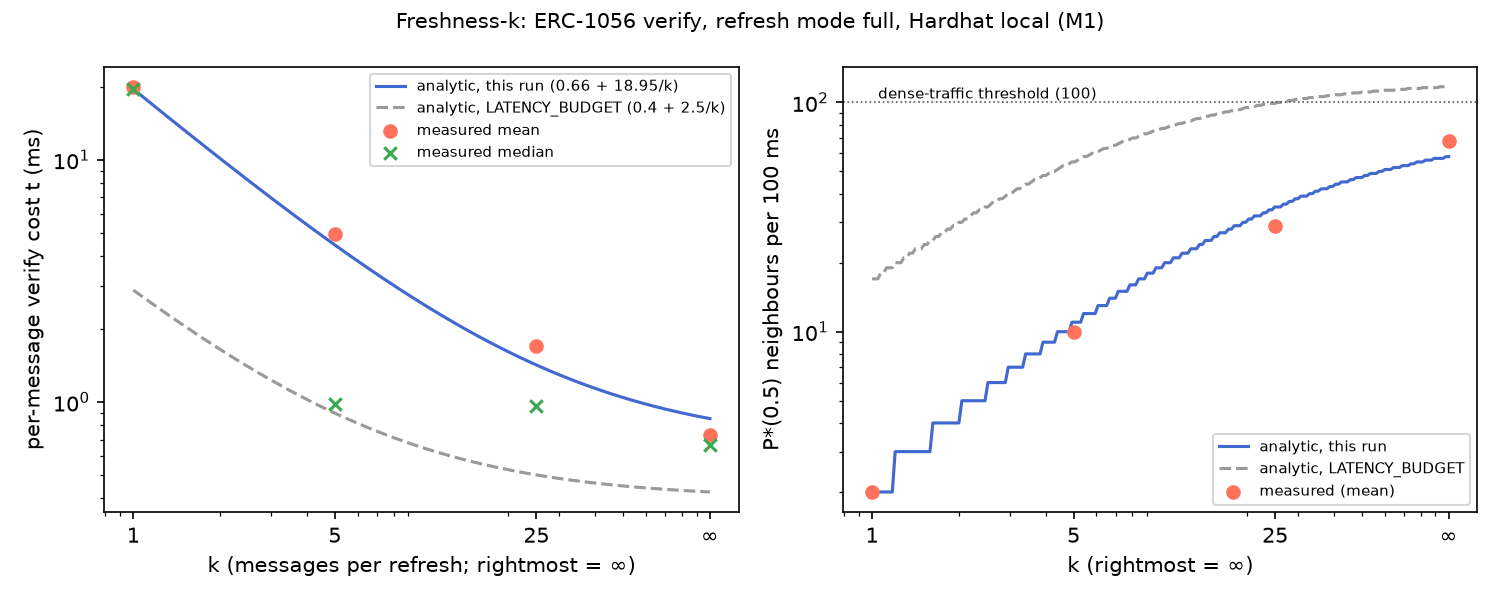

The table this chart was drawn from, first rows:
k, refresh_mode, n, median_ms, p95_ms, mean_ms, min_ms, max_ms, stdev_ms, refreshes_in_window, full_resolutions_in_window, probe_only_refreshes_in_window, cached_in_window, refresh_median_ms, cached_median_ms, refresh_rpc_median, cached_rpc_max, rpc_calls_mean, analytic_this_run_ms, analytic_latency_budget_ms, P*(0.5)_measured_mean, P*(0.5)_measured_median, P*(0.5)_analytic_this_run, P*(0.5)_analytic_latency_budget
1, full, 250, 19.62, 27.61, 20.05, 11.73, 40.28, 4.634, 250, 250, 0, 0, 19.62, , 4, , 4, 19.62, 2.9, 2, 2, 2, 17
5, full, 250, 0.9845, 23.02, 4.92, 0.5662, 43.07, 8.345, 50, 50, 0, 200, 20.11, 0.7974, 4, 0, 0.8000, 4.455, 0.9000, 10, 50, 11, 55
25, full, 250, 0.9613, 1.454, 1.707, 0.5555, 26.21, 3.938, 10, 10, 0, 240, 20.75, 0.9483, 4, 0, 0.1600, 1.422, 0.5000, 29, 52, 35, 100
inf, full, 250, 0.6644, 0.9692, 0.7305, 0.5495, 3.055, 0.2296, 0, 0, 0, 250, , 0.6644, , 0, 0.0000, 0.6644, 0.4000, 68, 75, 75, 125
